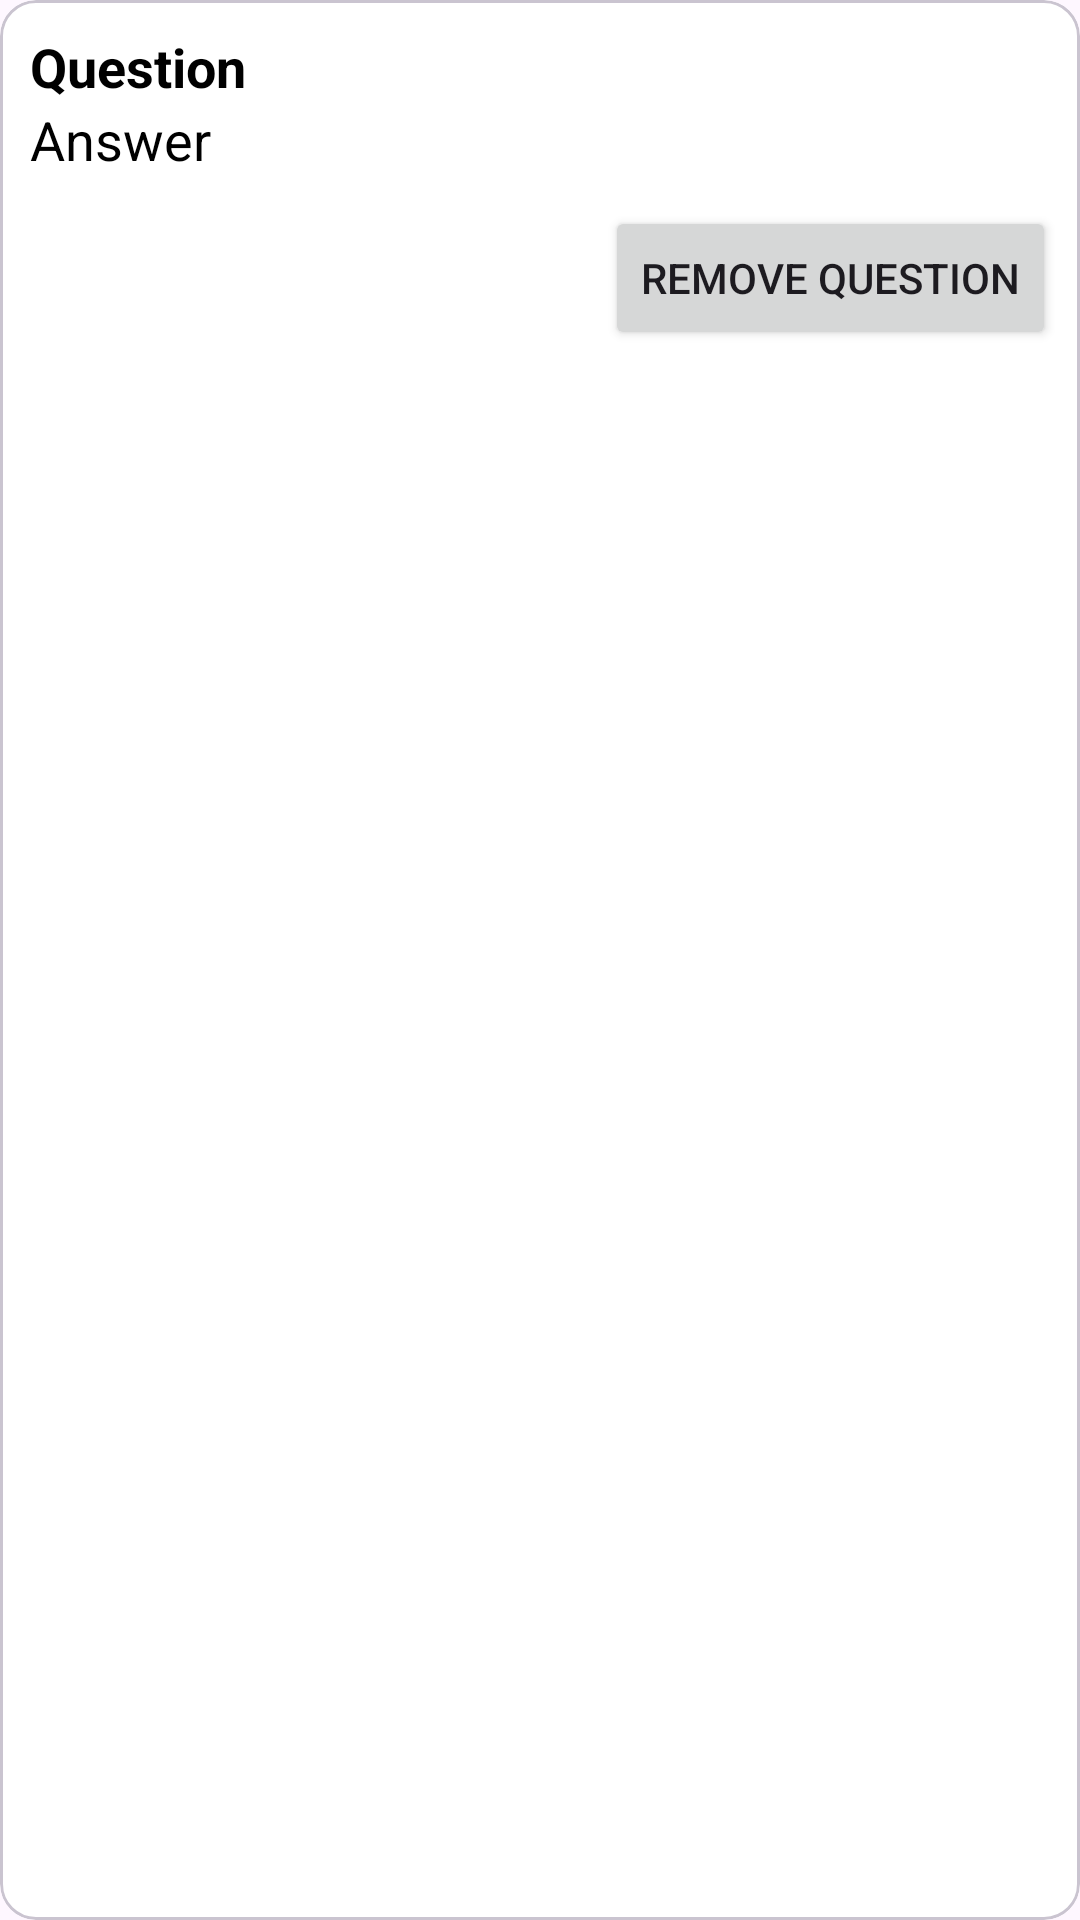

Reconstruct the res/layout file that produces this screen, plus the resources it refers to.
<!-- AndroidManifest.xml: application theme Theme.KiddoByte -->
<!-- res/layout/question_card.xml -->
<?xml version="1.0" encoding="utf-8"?>
<com.google.android.material.card.MaterialCardView xmlns:android="http://schemas.android.com/apk/res/android"
    android:layout_width="match_parent"
    android:layout_height="wrap_content"
    xmlns:app="http://schemas.android.com/apk/res-auto"
    android:paddingHorizontal="5dp"
    app:cardBackgroundColor="@color/white"
    android:layout_margin="5dp"
    android:paddingVertical="10dp">
    <LinearLayout
        android:layout_width="match_parent"
        android:orientation="vertical"
        android:layout_height="wrap_content">
        <LinearLayout
            android:layout_width="match_parent"
            android:orientation="vertical"
            android:layout_height="wrap_content">
            <TextView
                android:layout_width="wrap_content"
                android:id="@+id/question"
                android:layout_height="wrap_content"
                android:layout_marginTop="10dp"
                android:layout_marginHorizontal="10dp"
                android:text="Question"
                android:textSize="18sp"
                android:textColor="@color/black"
                android:textStyle="bold"/>
            <TextView
                android:layout_width="wrap_content"
                android:id="@+id/answer"
                android:layout_height="wrap_content"
                android:layout_marginBottom="10dp"
                android:layout_marginHorizontal="10dp"
                android:text="Answer"
                android:textSize="18sp"
                android:textColor="@color/black"/>
        </LinearLayout>
        <Button
            android:layout_width="wrap_content"
            android:layout_height="wrap_content"
            android:layout_gravity="end"
            android:text="Remove Question"
            android:layout_marginEnd="8dp"
            android:id="@+id/remove_question_button"
            />
    </LinearLayout>
</com.google.android.material.card.MaterialCardView>
<!-- resources referenced by this layout -->
<resources>
  <color name="black">#FF000000</color>
  <color name="white">#FFFFFFFF</color>
  <style name="Theme.KiddoByte" parent="Base.Theme.KiddoByte" />
  <style name="Base.Theme.KiddoByte" parent="Theme.Material3.Light.NoActionBar">
          
          
          <item name="android:statusBarColor">@color/purple</item>
      </style>
  <color name="purple">#FFA020F0</color>
</resources>
